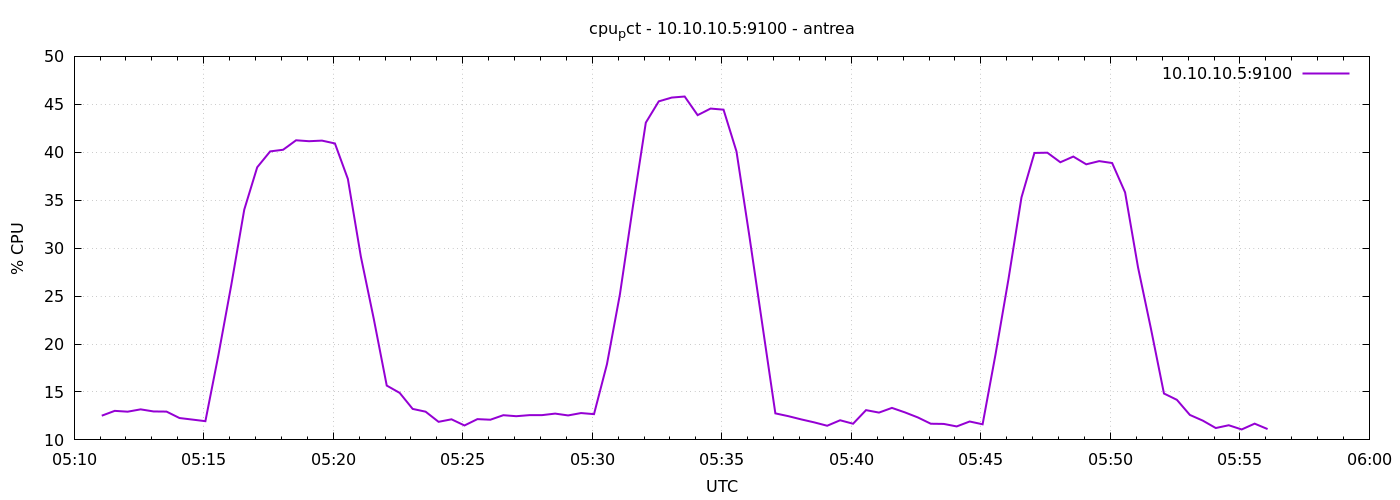

Data behind this chart, as committed beside it:
1777871464	12.523809523810048
1777871494	13.03
1777871524	12.94
1777871554	13.19
1777871584	12.97
1777871614	12.95
1777871644	12.28
1777871674	12.12
1777871704	11.95
1777871734	18.81
1777871764	26.17
1777871794	34.01
1777871824	38.43
1777871854	40.09
1777871884	40.26
1777871914	41.25
1777871944	41.15
1777871974	41.21
1777872004	40.92
1777872034	37.21
1777872064	29.13
1777872094	22.61
1777872124	15.67
1777872154	14.9
1777872184	13.23
1777872214	12.94
1777872244	11.89
1777872274	12.15
1777872304	11.5
1777872334	12.17
1777872364	12.1
1777872394	12.58
1777872424	12.47
1777872454	12.58
1777872484	12.59
1777872514	12.74
1777872544	12.55
1777872574	12.8
1777872604	12.69
1777872634	17.9
1777872664	25.18
1777872694	34.31
1777872724	43.09
1777872754	45.31
1777872784	45.7
1777872814	45.81
1777872844	43.87
1777872874	44.56
1777872904	44.44
1777872934	40.08
1777872964	31.21
1777872994	21.99
1777873024	12.77
1777873054	12.48
1777873084	12.14
1777873114	11.83
1777873144	11.48
1777873174	12.05
1777873204	11.69
1777873234	13.1
1777873264	12.85
... 30 more rows
